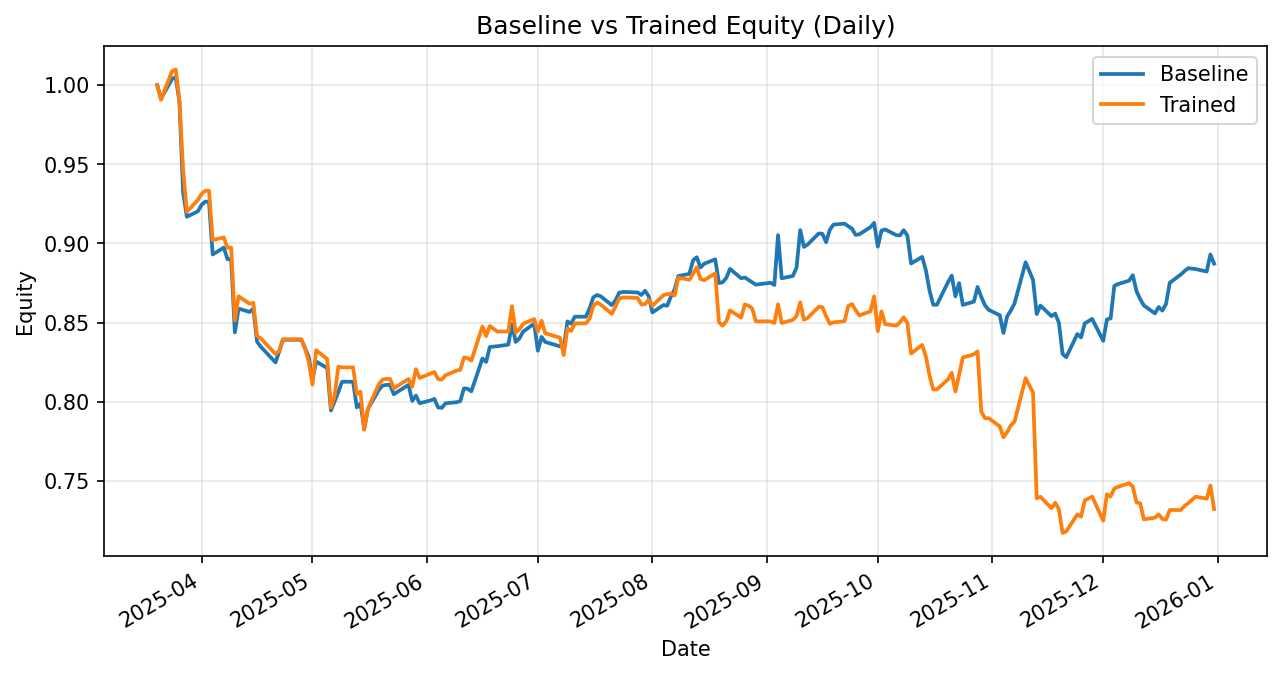

The data file committed next to this chart (first rows):
date, daily_return_x, equity_baseline, daily_return_y, equity_trained
2025-03-20, 0.0, 1.0, 0.0, 1.0
2025-03-21, -0.008619, 0.9914, -0.009275, 0.9907
2025-03-24, 0.01261, 1.004, 0.01823, 1.009
2025-03-25, 0.00122, 1.005, 0.001122, 1.01
2025-03-26, -0.0155, 0.9895, -0.0197, 0.99
2025-03-27, -0.05784, 0.9323, -0.044, 0.9465
2025-03-28, -0.01654, 0.9169, -0.02804, 0.9199
2025-03-31, 0.003726, 0.9203, 0.00829, 0.9275
2025-04-01, 0.004555, 0.9245, 0.00408, 0.9313
2025-04-02, 0.002109, 0.9264, 0.002109, 0.9333
2025-04-03, 0.0, 0.9264, 0.0, 0.9333
2025-04-04, -0.03604, 0.893, -0.03331, 0.9022
2025-04-07, 0.004885, 0.8974, 0.001782, 0.9038
2025-04-08, -0.008155, 0.8901, -0.007124, 0.8974
2025-04-09, 0.0, 0.8901, 0.0, 0.8974
2025-04-10, -0.05196, 0.8438, -0.05115, 0.8515
2025-04-11, 0.01784, 0.8589, 0.01784, 0.8667
2025-04-14, -0.002453, 0.8568, -0.005437, 0.862
2025-04-15, 0.002496, 0.8589, 0.0007033, 0.8626
2025-04-16, -0.02431, 0.838, -0.02431, 0.8416
2025-04-17, -0.003804, 0.8349, -0.001638, 0.8402
2025-04-21, -0.0119, 0.8249, -0.0119, 0.8302
2025-04-22, 0.008408, 0.8319, 0.002451, 0.8322
2025-04-23, 0.008827, 0.8392, 0.008827, 0.8396
2025-04-24, 0.0, 0.8392, 0.0, 0.8396
2025-04-25, 0.0, 0.8392, 0.0, 0.8396
2025-04-28, 0.0, 0.8392, 0.0, 0.8396
2025-04-29, -0.006289, 0.8339, -0.007247, 0.8335
2025-04-30, -0.006746, 0.8283, -0.009938, 0.8252
2025-05-01, -0.0174, 0.8139, -0.01738, 0.8109
2025-05-02, 0.01422, 0.8255, 0.0268, 0.8326
2025-05-05, -0.004988, 0.8213, -0.006681, 0.827
2025-05-06, -0.0326, 0.7946, -0.03717, 0.7963
2025-05-07, 0.007306, 0.8004, 0.009337, 0.8037
2025-05-08, 0.007312, 0.8062, 0.02303, 0.8223
2025-05-09, 0.00807, 0.8127, -0.0005803, 0.8218
2025-05-12, 0.0, 0.8127, 0.0, 0.8218
2025-05-13, -0.01993, 0.7965, -0.0205, 0.8049
2025-05-14, 0.003119, 0.799, 0.001847, 0.8064
2025-05-15, -0.02008, 0.783, -0.02974, 0.7824
2025-05-16, 0.016, 0.7955, 0.01678, 0.7956
2025-05-19, 0.01537, 0.8077, 0.01984, 0.8113
2025-05-20, 0.00318, 0.8103, 0.003331, 0.8141
2025-05-21, 0.0005474, 0.8107, 0.0005755, 0.8145
2025-05-22, 0.0, 0.8107, 0.0, 0.8145
2025-05-23, -0.007272, 0.8048, -0.00732, 0.8086
2025-05-27, 0.007312, 0.8107, 0.007283, 0.8144
2025-05-28, -0.01249, 0.8006, -0.005945, 0.8096
2025-05-29, 0.00427, 0.804, 0.01364, 0.8206
2025-05-30, -0.006062, 0.7991, -0.006747, 0.8151
2025-06-02, 0.002276, 0.801, 0.003442, 0.8179
2025-06-03, 0.00113, 0.8019, 0.00113, 0.8188
2025-06-04, -0.006697, 0.7965, -0.005413, 0.8144
2025-06-05, -0.0003368, 0.7962, -0.0003931, 0.8141
2025-06-06, 0.00358, 0.7991, 0.003335, 0.8168
2025-06-09, 0.0009254, 0.7998, 0.003619, 0.8198
2025-06-10, 0.0008018, 0.8005, 0.000612, 0.8203
2025-06-11, 0.0101, 0.8085, 0.009385, 0.828
2025-06-12, -0.000345, 0.8083, -0.0003149, 0.8277
2025-06-13, -0.001982, 0.8067, -0.001993, 0.826
... 138 more rows
